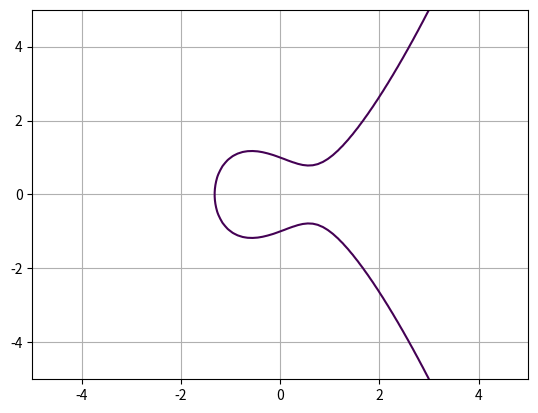

Reproduce this figure in Python.
import numpy as np
import matplotlib.pyplot as plt

def main():
    a = -1
    b = 1

    y, x = np.ogrid[-5:5:100j, -5:5:100j]
    plt.contour(x.ravel(), y.ravel(), pow(y, 2) - pow(x, 3) - x * a - b, [0])
    plt.grid()
    plt.show()

if __name__ == '__main__':
    main()